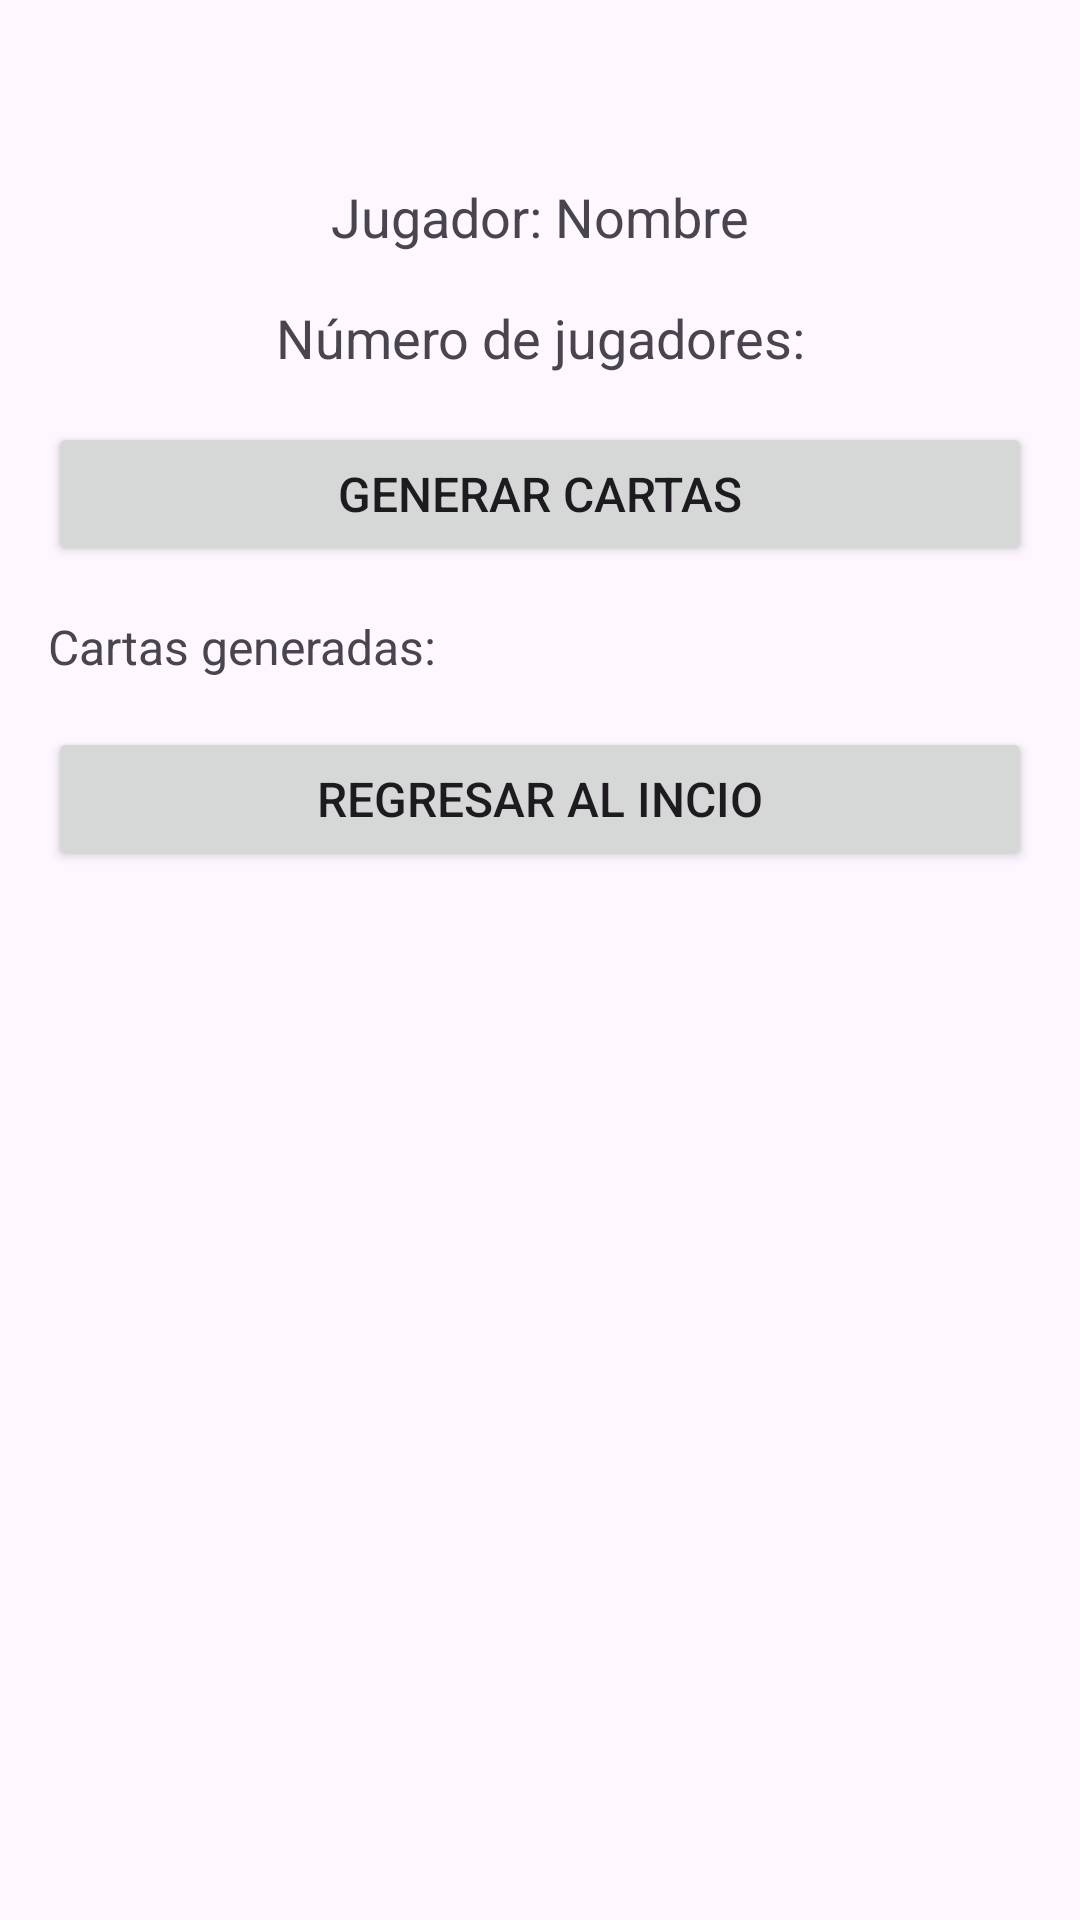

Layout XML and referenced resources for this Android screen:
<!-- AndroidManifest.xml: application theme Theme.EX1_JuanCarlosChuquipoma -->
<!-- res/layout/jugar_golpeado.xml -->
<?xml version="1.0" encoding="utf-8"?>
<androidx.constraintlayout.widget.ConstraintLayout xmlns:android="http://schemas.android.com/apk/res/android"
    xmlns:app="http://schemas.android.com/apk/res-auto"
    xmlns:tools="http://schemas.android.com/tools"
    android:layout_width="match_parent"
    android:layout_height="match_parent"
    tools:context=".JugarGolpeado">

    
    <TextView
        android:id="@+id/txtNombreJugador"
        android:layout_width="wrap_content"
        android:layout_height="wrap_content"
        android:text="@string/namePlayer"
        android:textSize="18sp"
        app:layout_constraintTop_toTopOf="parent"
        app:layout_constraintStart_toStartOf="parent"
        app:layout_constraintEnd_toEndOf="parent"
        android:layout_marginTop="60dp" />

    
    <TextView
        android:id="@+id/txtNumeroJugadores"
        android:layout_width="wrap_content"
        android:layout_height="wrap_content"
        android:text="@string/numberPlayers"
        android:textSize="18sp"
        app:layout_constraintTop_toBottomOf="@id/txtNombreJugador"
        app:layout_constraintStart_toStartOf="parent"
        app:layout_constraintEnd_toEndOf="parent"
        android:layout_marginTop="16dp" />

    
    <Button
        android:id="@+id/btnGenerarCartas"
        android:layout_width="0dp"
        android:layout_height="wrap_content"
        android:text="@string/generarCartas"
        android:textSize="16sp"
        android:padding="10dp"
        app:layout_constraintTop_toBottomOf="@id/txtNumeroJugadores"
        app:layout_constraintStart_toStartOf="parent"
        app:layout_constraintEnd_toEndOf="parent"
        android:layout_marginTop="16dp"
        android:layout_marginStart="16dp"
        android:layout_marginEnd="16dp" />

    
    <TextView
        android:id="@+id/txtCartasGeneradas"
        android:layout_width="0dp"
        android:layout_height="wrap_content"
        android:text="@string/cartasGeneradas"
        android:textSize="16sp"
        app:layout_constraintTop_toBottomOf="@id/btnGenerarCartas"
        app:layout_constraintStart_toStartOf="parent"
        app:layout_constraintEnd_toEndOf="parent"
        android:layout_marginTop="16dp"
        android:layout_marginStart="16dp"
        android:layout_marginEnd="16dp" />

    <Button
        android:id="@+id/btnRegresar"
        android:layout_width="0dp"
        android:layout_height="wrap_content"
        android:text="@string/regresarIncio"
        android:textSize="16sp"
        android:padding="10dp"
        app:layout_constraintTop_toBottomOf="@id/txtCartasGeneradas"
        app:layout_constraintStart_toStartOf="parent"
        app:layout_constraintEnd_toEndOf="parent"
        android:layout_marginTop="16dp"
        android:layout_marginStart="16dp"
        android:layout_marginEnd="16dp" />

</androidx.constraintlayout.widget.ConstraintLayout>
<!-- resources referenced by this layout -->
<resources>
  <string name="cartasGeneradas">Cartas generadas:</string>
  <string name="generarCartas">Generar cartas</string>
  <string name="namePlayer">Jugador: Nombre</string>
  <string name="numberPlayers">Número de jugadores:</string>
  <string name="regresarIncio">Regresar al Incio</string>
  <style name="Theme.EX1_JuanCarlosChuquipoma" parent="Base.Theme.EX1_JuanCarlosChuquipoma" />
  <style name="Base.Theme.EX1_JuanCarlosChuquipoma" parent="Theme.Material3.DayNight.NoActionBar">
          
          
      </style>
</resources>
